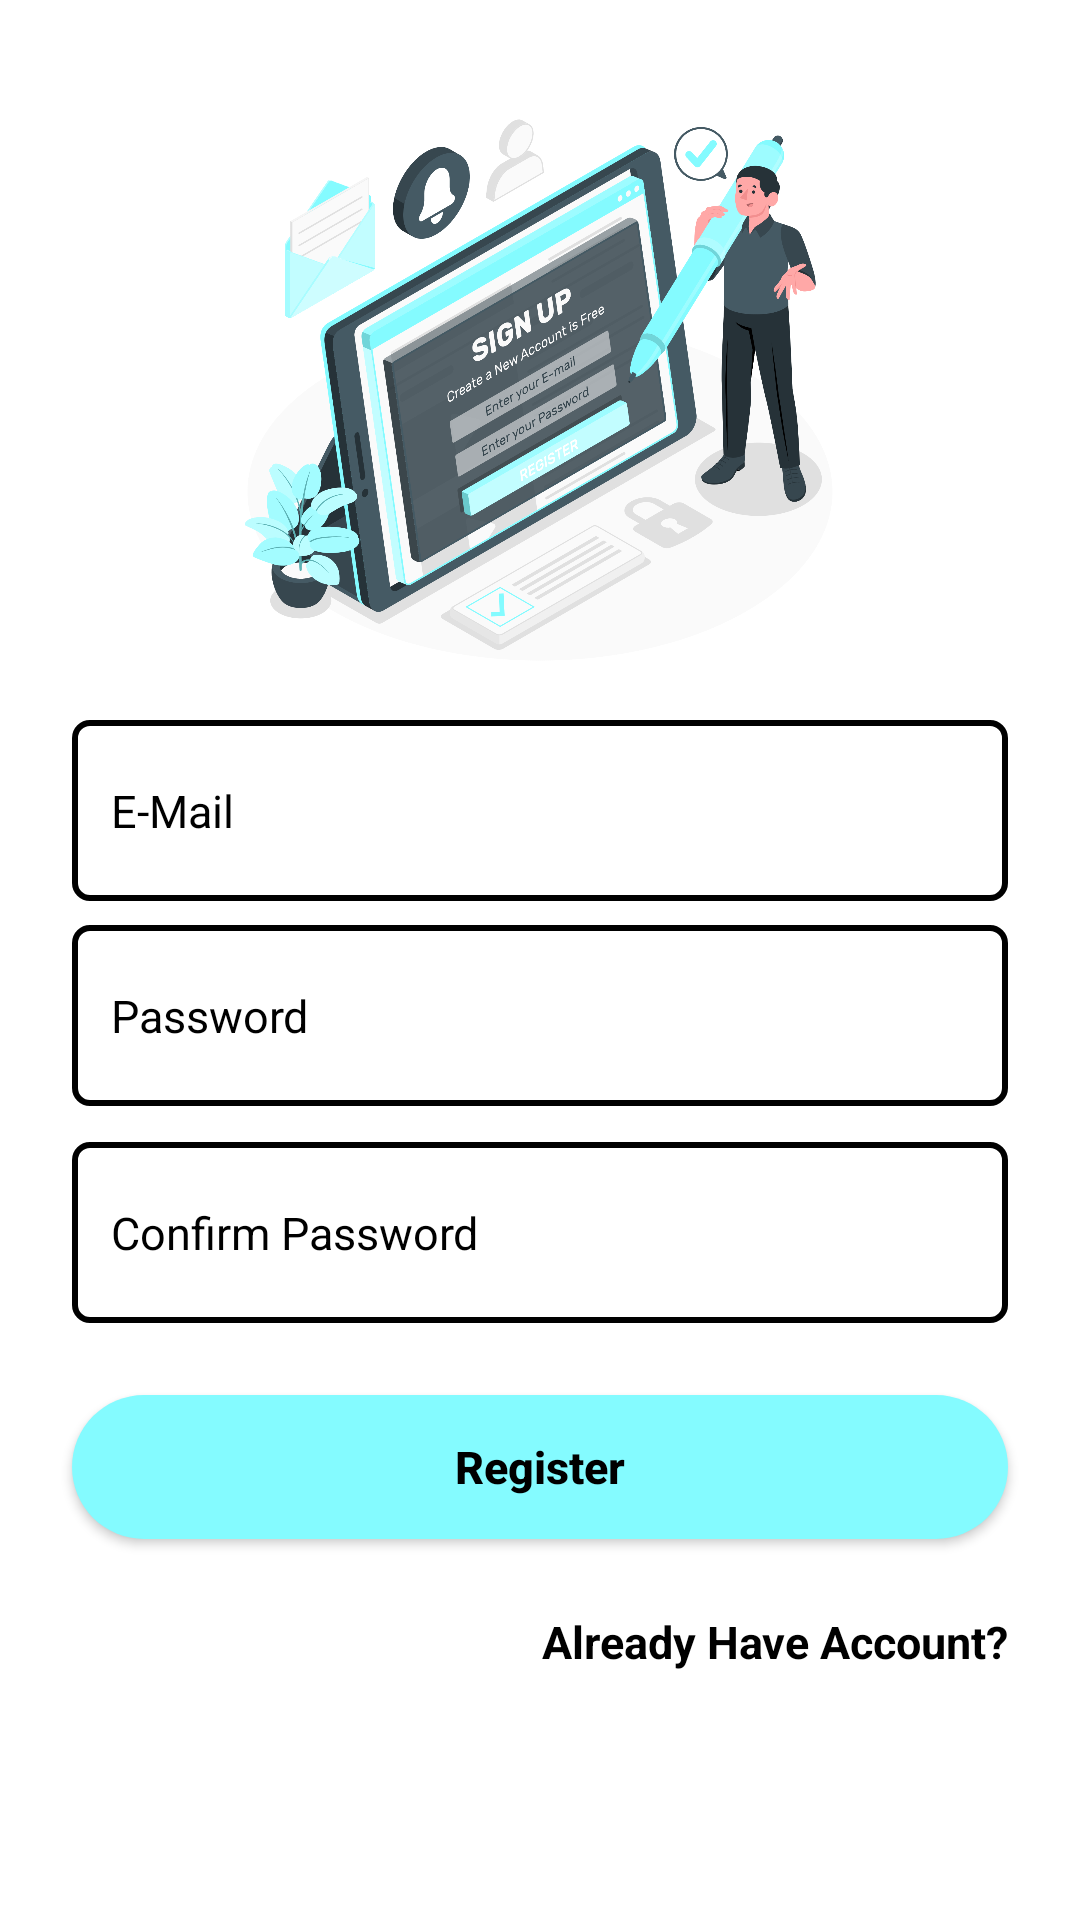

Write the Android layout XML for this screen, with the resource values it uses.
<!-- AndroidManifest.xml: application theme Theme.Examiner -->
<!-- res/layout/activity_registration.xml -->
<?xml version="1.0" encoding="utf-8"?>
<androidx.constraintlayout.widget.ConstraintLayout xmlns:android="http://schemas.android.com/apk/res/android"
    xmlns:app="http://schemas.android.com/apk/res-auto"
    xmlns:tools="http://schemas.android.com/tools"
    android:layout_width="match_parent"
    android:layout_height="match_parent"
    tools:context=".View.Authentication.Registration"
    android:background="@color/white">
    <ScrollView
        android:layout_width="match_parent"
        android:layout_height="match_parent"
        android:fillViewport="true"
        tools:layout_editor_absoluteX="35dp"
        tools:layout_editor_absoluteY="-16dp">

        <androidx.constraintlayout.widget.ConstraintLayout
            android:layout_width="match_parent"
            android:layout_height="match_parent">
            <ImageView
                android:id="@+id/help_and_support"
                android:layout_width="200dp"
                android:layout_height="200dp"
                android:layout_marginTop="24dp"
                app:civ_circle_background_color="@color/white"
                android:src="@drawable/signup"
                app:layout_constraintEnd_toEndOf="parent"
                app:layout_constraintStart_toStartOf="parent"
                app:layout_constraintTop_toTopOf="parent" />

            <EditText
                android:id="@+id/emailregi"
                android:layout_width="0dp"
                android:layout_height="wrap_content"
                android:layout_marginStart="24dp"
                android:layout_marginTop="16dp"
                android:layout_marginEnd="24dp"
                android:background="@drawable/input_bgblack"
                android:drawableLeft="@drawable/baseline_email_24"
                android:drawablePadding="10dp"
                android:ems="10"
                android:textSize="15sp"
                android:hint="E-Mail"
                android:inputType="textPersonName"
                android:paddingLeft="13dp"
                android:paddingTop="20dp"
                android:paddingRight="13dp"
                android:paddingBottom="20dp"
                android:textColor="@color/black"
                android:textColorHint="@color/black"
                app:layout_constraintEnd_toEndOf="parent"
                app:layout_constraintHorizontal_bias="0.497"
                app:layout_constraintStart_toStartOf="parent"
                app:layout_constraintTop_toBottomOf="@+id/help_and_support" />

            <EditText
                android:id="@+id/passwordregi"
                android:layout_width="0dp"
                android:layout_height="wrap_content"
                android:layout_marginStart="24dp"
                android:layout_marginTop="8dp"
                android:layout_marginEnd="24dp"
                android:background="@drawable/input_bgblack"
                android:drawableLeft="@drawable/baseline_security_24"
                android:drawablePadding="10dp"
                android:ems="10"
                android:hint="Password"
                android:textSize="15sp"
                android:inputType="textPassword"
                android:paddingLeft="13dp"
                android:paddingTop="20dp"
                android:paddingRight="13dp"
                android:paddingBottom="20dp"
                android:textColor="@color/black"
                android:textColorHint="@color/black"
                app:layout_constraintEnd_toEndOf="parent"
                app:layout_constraintHorizontal_bias="0.0"
                app:layout_constraintStart_toStartOf="parent"
                app:layout_constraintTop_toBottomOf="@+id/emailregi" />

            <EditText
                android:id="@+id/confirm_passwordregi"
                android:layout_width="0dp"
                android:layout_height="wrap_content"
                android:layout_marginStart="24dp"
                android:layout_marginTop="12dp"
                android:layout_marginEnd="24dp"
                android:background="@drawable/input_bgblack"
                android:drawableLeft="@drawable/baseline_security_24"
                android:drawablePadding="10dp"
                android:ems="10"
                android:hint="Confirm Password"
                android:inputType="textPassword"
                android:textSize="15sp"
                android:paddingLeft="13dp"
                android:paddingTop="20dp"
                android:paddingRight="13dp"
                android:paddingBottom="20dp"
                android:textColor="@color/black"
                android:textColorHint="@color/black"
                app:layout_constraintEnd_toEndOf="parent"
                app:layout_constraintHorizontal_bias="0.0"
                app:layout_constraintStart_toStartOf="parent"
                app:layout_constraintTop_toBottomOf="@+id/passwordregi" />

            <Button
                android:id="@+id/btn_register"
                android:layout_width="0dp"
                android:layout_height="wrap_content"
                android:layout_marginTop="24dp"
                android:background="@drawable/buttonbg"
                android:text="Register"
                android:textSize="15sp"
                android:textStyle="bold"
                android:textAllCaps="false"
                android:textColor="@color/black"
                app:layout_constraintEnd_toEndOf="@+id/confirm_passwordregi"
                app:layout_constraintStart_toStartOf="@+id/confirm_passwordregi"
                app:layout_constraintTop_toBottomOf="@+id/confirm_passwordregi" />

            <TextView
                android:id="@+id/alreadyHaveAccount"
                android:layout_width="wrap_content"
                android:layout_height="wrap_content"
                android:layout_marginTop="24dp"
                android:text="Already Have Account?"
                android:textColor="@color/black"
                android:textSize="15sp"
                android:textStyle="bold"
                app:layout_constraintEnd_toEndOf="@+id/btn_register"
                app:layout_constraintTop_toBottomOf="@+id/btn_register" />


        </androidx.constraintlayout.widget.ConstraintLayout>
    </ScrollView>
</androidx.constraintlayout.widget.ConstraintLayout>
<!-- resources referenced by this layout -->
<resources>
  <!-- drawable buttonbg (drawable) -->
  <?xml version="1.0" encoding="utf-8"?>
  <shape xmlns:android="http://schemas.android.com/apk/res/android">
      <solid
          android:color="#84FBFF"/>
      <corners
          android:radius="200dp"/>
  </shape>
  <!-- drawable input_bgblack (drawable) -->
  <?xml version="1.0" encoding="utf-8"?>
  <selector xmlns:android="http://schemas.android.com/apk/res/android">
      <item>
          <shape>
              <corners android:radius="5dp"/>
              <stroke android:color="@color/black"
                  android:width="2dp"/>
          </shape>
      </item>
  </selector>
  <!-- drawable signup: png bitmap (drawable, 629736 bytes) -->
  <style name="Theme.Examiner" parent="Theme.AppCompat.DayNight.NoActionBar">
          
          <item name="colorPrimary">@color/purple_500</item>
          <item name="colorPrimaryVariant">@color/purple_700</item>
          <item name="colorOnPrimary">@color/white</item>
          
          <item name="colorSecondary">@color/teal_200</item>
          <item name="colorSecondaryVariant">@color/teal_700</item>
          <item name="colorOnSecondary">@color/black</item>
          
          <item name="android:statusBarColor">#21E2FC</item>
          
      </style>
  <!-- not gathered from this repository: default colours our renderer supplied (Android Studio template values) -->
  <color name="purple_500">#FF6200EE</color>
  <color name="purple_700">#FF3700B3</color>
  <color name="teal_200">#FF03DAC5</color>
  <color name="teal_700">#FF018786</color>
  <color name="black">#FF000000</color>
  <color name="white">#FFFFFFFF</color>
</resources>
